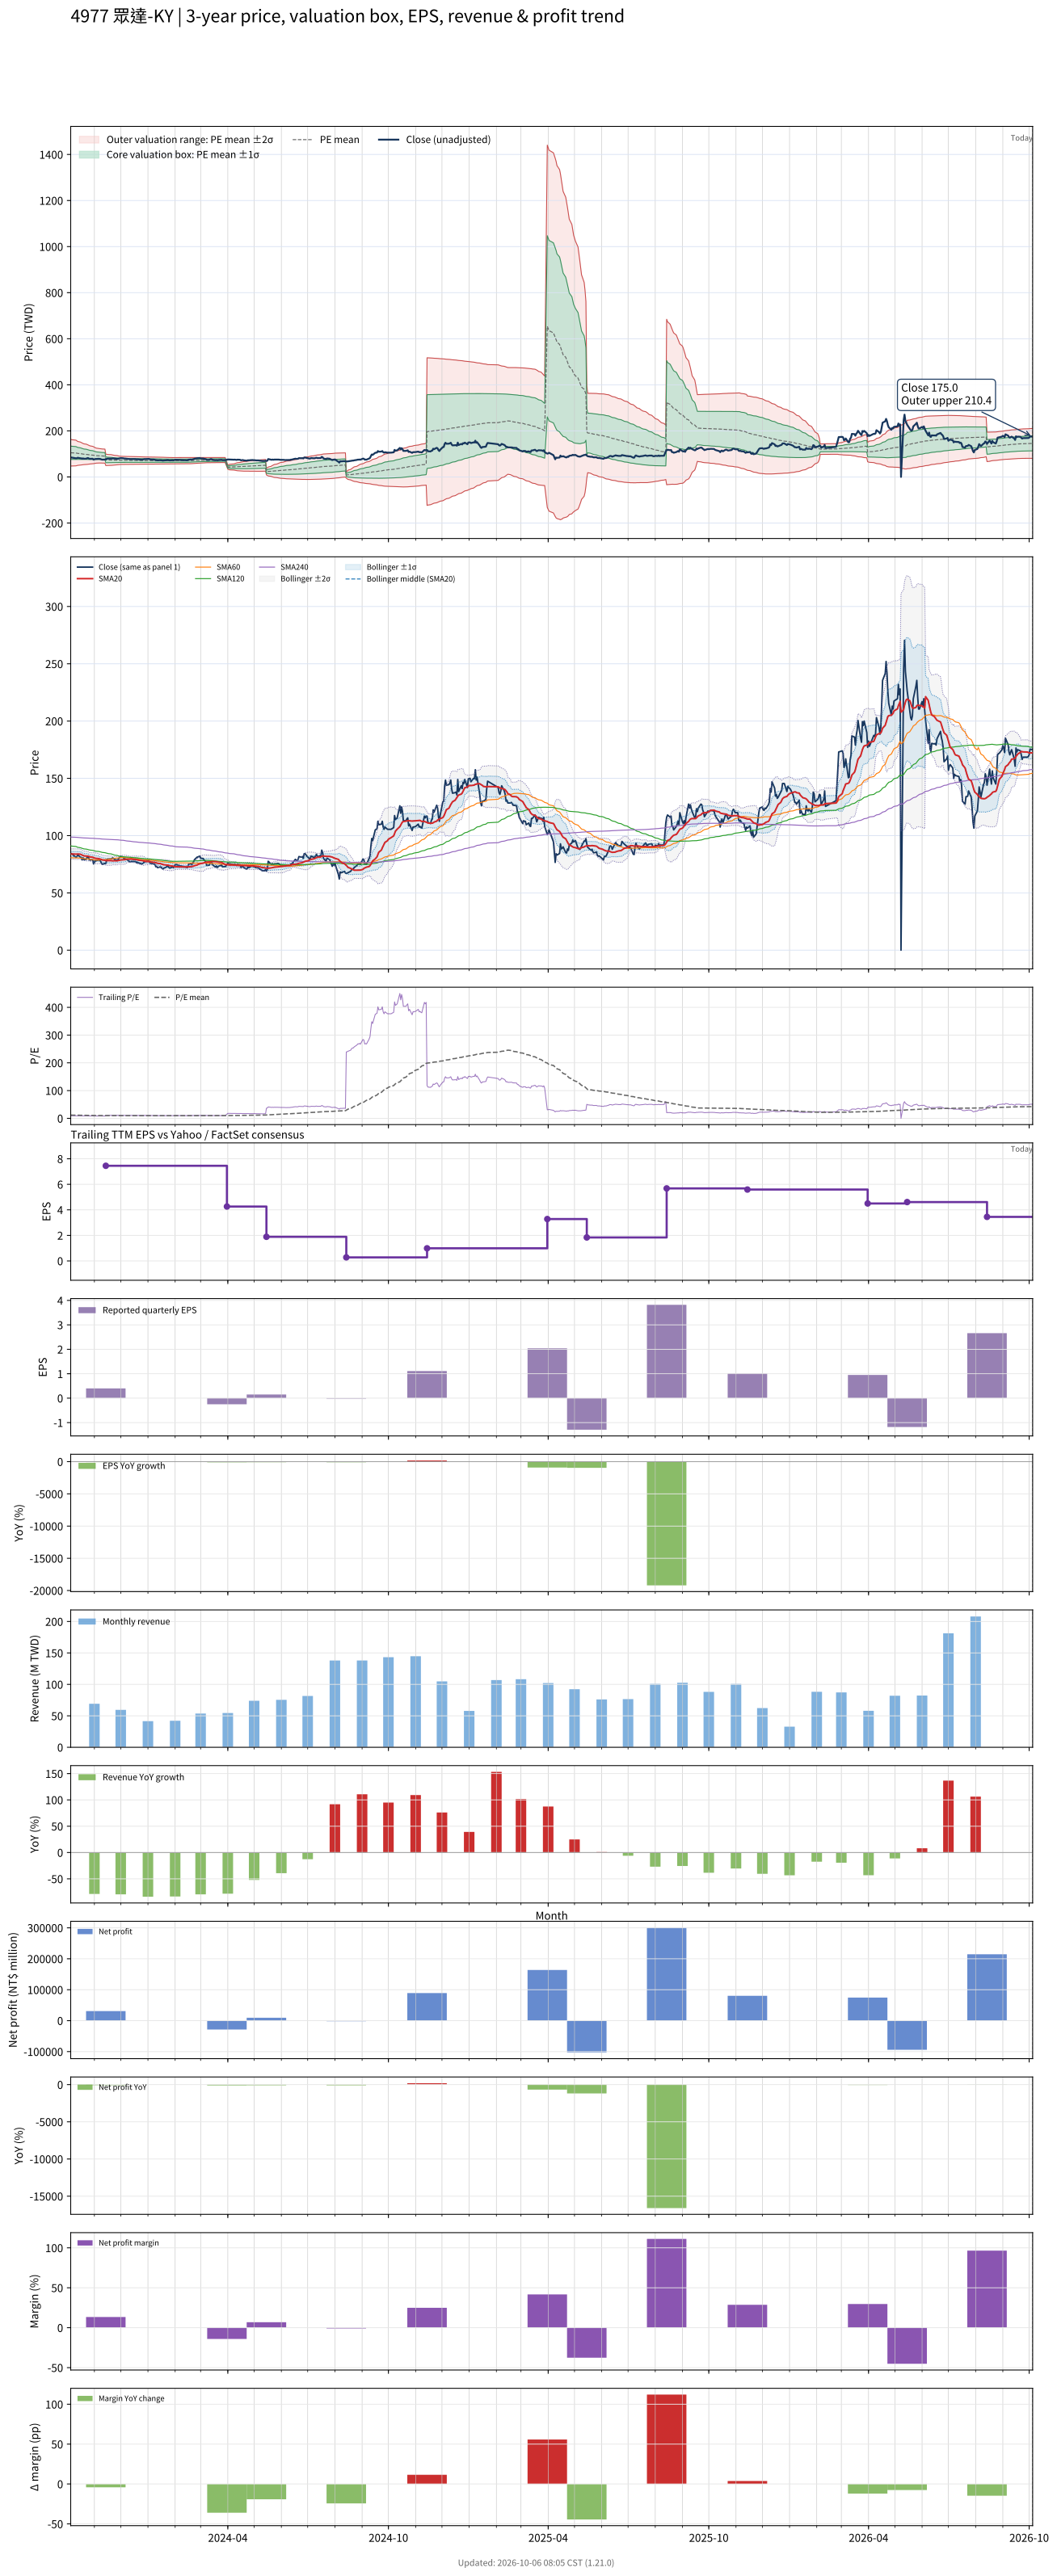

Values plotted in this chart, from the file beside it:
# chart-version: skill-stock-dynamic-val…
date, close, available_date, period_end, eps, ttm_eps, pe, pe_mean, pe_std, price_m2, price_m1, price_mean, price_p1, price_p2, forward_eps, forward_pe, forward_pe_mean, forward_pe_std, forward_price_m2, forward_price_m1, forward_price_mean, forward_price_p1, forward_price_p2, sma20
2023-10-05, 84, 2023-08-14, 2023-06-30, 1.59, 9.07, 9.261, 11.62, 3.223, 46.97, 76.2, 105.4, 134.7, 163.9, , , , , , , , , , 83.94
2023-10-06, 84.3, 2023-08-14, 2023-06-30, 1.59, 9.07, 9.294, 11.54, 3.153, 47.48, 76.08, 104.7, 133.3, 161.9, , , , , , , , , , 83.96
2023-10-11, 81, 2023-08-14, 2023-06-30, 1.59, 9.07, 8.931, 11.45, 3.074, 48.12, 76, 103.9, 131.8, 159.6, , , , , , , , , , 83.8
2023-10-12, 81.4, 2023-08-14, 2023-06-30, 1.59, 9.07, 8.975, 11.36, 2.971, 49.12, 76.07, 103, 130, 156.9, , , , , , , , , , 83.8
2023-10-13, 83.4, 2023-08-14, 2023-06-30, 1.59, 9.07, 9.195, 11.27, 2.859, 50.32, 76.25, 102.2, 128.1, 154, , , , , , , , , , 83.92
2023-10-16, 81.1, 2023-08-14, 2023-06-30, 1.59, 9.07, 8.942, 11.18, 2.762, 51.27, 76.32, 101.4, 126.4, 151.5, , , , , , , , , , 83.73
2023-10-17, 81, 2023-08-14, 2023-06-30, 1.59, 9.07, 8.931, 11.1, 2.682, 51.98, 76.31, 100.6, 125, 149.3, , , , , , , , , , 83.37
2023-10-18, 78.8, 2023-08-14, 2023-06-30, 1.59, 9.07, 8.688, 11.01, 2.604, 52.66, 76.28, 99.9, 123.5, 147.1, , , , , , , , , , 82.98
2023-10-19, 80.7, 2023-08-14, 2023-06-30, 1.59, 9.07, 8.897, 10.94, 2.548, 53.04, 76.16, 99.27, 122.4, 145.5, , , , , , , , , , 82.64
2023-10-20, 79, 2023-08-14, 2023-06-30, 1.59, 9.07, 8.71, 10.87, 2.486, 53.52, 76.07, 98.61, 121.2, 143.7, , , , , , , , , , 82.33
2023-10-23, 79.4, 2023-08-14, 2023-06-30, 1.59, 9.07, 8.754, 10.8, 2.428, 53.95, 75.97, 97.99, 120, 142, , , , , , , , , , 82.14
2023-10-24, 82.1, 2023-08-14, 2023-06-30, 1.59, 9.07, 9.052, 10.74, 2.359, 54.57, 75.97, 97.37, 118.8, 140.2, , , , , , , , , , 82.17
2023-10-25, 81.9, 2023-08-14, 2023-06-30, 1.59, 9.07, 9.03, 10.67, 2.288, 55.24, 76, 96.75, 117.5, 138.3, , , , , , , , , , 82
2023-10-26, 79.1, 2023-08-14, 2023-06-30, 1.59, 9.07, 8.721, 10.6, 2.227, 55.76, 75.95, 96.15, 116.3, 136.5, , , , , , , , , , 81.69
2023-10-27, 78.6, 2023-08-14, 2023-06-30, 1.59, 9.07, 8.666, 10.54, 2.167, 56.24, 75.9, 95.56, 115.2, 134.9, , , , , , , , , , 81.36
2023-10-30, 79.1, 2023-08-14, 2023-06-30, 1.59, 9.07, 8.721, 10.47, 2.094, 56.96, 75.95, 94.95, 113.9, 132.9, , , , , , , , , , 81.17
2023-10-31, 75.3, 2023-08-14, 2023-06-30, 1.59, 9.07, 8.302, 10.4, 2.021, 57.64, 75.97, 94.31, 112.6, 131, , , , , , , , , , 80.78
2023-11-01, 76.6, 2023-08-14, 2023-06-30, 1.59, 9.07, 8.445, 10.33, 1.951, 58.31, 76.01, 93.7, 111.4, 129.1, , , , , , , , , , 80.42
2023-11-02, 78, 2023-08-14, 2023-06-30, 1.59, 9.07, 8.6, 10.26, 1.869, 59.19, 76.14, 93.1, 110, 127, , , , , , , , , , 80.2
2023-11-03, 78, 2023-08-14, 2023-06-30, 1.59, 9.07, 8.6, 10.2, 1.802, 59.85, 76.2, 92.54, 108.9, 125.2, , , , , , , , , , 80.14
2023-11-06, 79, 2023-08-14, 2023-06-30, 1.59, 9.07, 8.71, 10.14, 1.723, 60.73, 76.36, 91.98, 107.6, 123.2, , , , , , , , , , 79.89
2023-11-07, 78.2, 2023-08-14, 2023-06-30, 1.59, 9.07, 8.622, 10.11, 1.717, 60.56, 76.13, 91.7, 107.3, 122.8, , , , , , , , , , 79.58
2023-11-08, 77.8, 2023-08-14, 2023-06-30, 1.59, 9.07, 8.578, 10.08, 1.708, 60.43, 75.92, 91.4, 106.9, 122.4, , , , , , , , , , 79.42
2023-11-09, 75.9, 2023-08-14, 2023-06-30, 1.59, 9.07, 8.368, 10.04, 1.698, 60.28, 75.68, 91.08, 106.5, 121.9, , , , , , , , , , 79.15
2023-11-10, 75, 2023-08-14, 2023-06-30, 1.59, 9.07, 8.269, 10, 1.687, 60.14, 75.44, 90.74, 106, 121.3, , , , , , , , , , 78.73
2023-11-13, 75.7, 2023-08-14, 2023-06-30, 1.59, 9.07, 8.346, 9.968, 1.675, 60.02, 75.22, 90.41, 105.6, 120.8, , , , , , , , , , 78.46
2023-11-14, 75.6, 2023-11-14, 2023-09-30, 0.4, 7.45, 10.15, 9.946, 1.655, 49.44, 61.77, 74.1, 86.43, 98.76, , , , , , , , , , 78.19
2023-11-15, 78.8, 2023-11-14, 2023-09-30, 0.4, 7.45, 10.58, 9.925, 1.629, 49.66, 61.8, 73.94, 86.08, 98.21, , , , , , , , , , 78.19
2023-11-16, 79.5, 2023-11-14, 2023-09-30, 0.4, 7.45, 10.67, 9.905, 1.606, 49.86, 61.83, 73.79, 85.76, 97.73, , , , , , , , , , 78.13
2023-11-17, 79.5, 2023-11-14, 2023-09-30, 0.4, 7.45, 10.67, 9.89, 1.59, 49.99, 61.83, 73.68, 85.53, 97.38, , , , , , , , , , 78.16
2023-11-20, 79.6, 2023-11-14, 2023-09-30, 0.4, 7.45, 10.68, 9.873, 1.57, 50.15, 61.85, 73.55, 85.25, 96.95, , , , , , , , , , 78.17
2023-11-21, 80.2, 2023-11-14, 2023-09-30, 0.4, 7.45, 10.77, 9.846, 1.527, 50.61, 61.98, 73.36, 84.73, 96.11, , , , , , , , , , 78.07
2023-11-22, 80.5, 2023-11-14, 2023-09-30, 0.4, 7.45, 10.81, 9.823, 1.49, 50.98, 62.08, 73.18, 84.28, 95.38, , , , , , , , , , 78
2023-11-23, 80, 2023-11-14, 2023-09-30, 0.4, 7.45, 10.74, 9.797, 1.445, 51.46, 62.22, 72.99, 83.75, 94.51, , , , , , , , , , 78.05
2023-11-24, 79.1, 2023-11-14, 2023-09-30, 0.4, 7.45, 10.62, 9.768, 1.392, 52.04, 62.4, 72.77, 83.14, 93.5, , , , , , , , , , 78.07
2023-11-27, 78.5, 2023-11-14, 2023-09-30, 0.4, 7.45, 10.54, 9.741, 1.345, 52.53, 62.55, 72.57, 82.59, 92.61, , , , , , , , , , 78.04
2023-11-28, 79.1, 2023-11-14, 2023-09-30, 0.4, 7.45, 10.62, 9.711, 1.283, 53.23, 62.79, 72.35, 81.91, 91.47, , , , , , , , , , 78.23
2023-11-29, 80.3, 2023-11-14, 2023-09-30, 0.4, 7.45, 10.78, 9.689, 1.241, 53.69, 62.94, 72.19, 81.43, 90.68, , , , , , , , , , 78.42
2023-11-30, 81, 2023-11-14, 2023-09-30, 0.4, 7.45, 10.87, 9.672, 1.21, 54.03, 63.04, 72.06, 81.07, 90.09, , , , , , , , , , 78.56
2023-12-01, 81.9, 2023-11-14, 2023-09-30, 0.4, 7.45, 10.99, 9.659, 1.187, 54.27, 63.12, 71.96, 80.81, 89.65, , , , , , , , , , 78.76
2023-12-04, 81, 2023-11-14, 2023-09-30, 0.4, 7.45, 10.87, 9.645, 1.163, 54.53, 63.2, 71.86, 80.52, 89.18, , , , , , , , , , 78.86
2023-12-05, 79.6, 2023-11-14, 2023-09-30, 0.4, 7.45, 10.68, 9.64, 1.157, 54.59, 63.2, 71.82, 80.44, 89.06, , , , , , , , , , 78.93
2023-12-06, 79.8, 2023-11-14, 2023-09-30, 0.4, 7.45, 10.71, 9.637, 1.153, 54.61, 63.2, 71.8, 80.39, 88.98, , , , , , , , , , 79.03
2023-12-07, 79.3, 2023-11-14, 2023-09-30, 0.4, 7.45, 10.64, 9.634, 1.15, 54.64, 63.21, 71.77, 80.34, 88.9, , , , , , , , , , 79.2
2023-12-08, 79.3, 2023-11-14, 2023-09-30, 0.4, 7.45, 10.64, 9.631, 1.147, 54.67, 63.21, 71.75, 80.29, 88.83, , , , , , , , , , 79.42
2023-12-11, 77.2, 2023-11-14, 2023-09-30, 0.4, 7.45, 10.36, 9.625, 1.141, 54.71, 63.21, 71.71, 80.2, 88.7, , , , , , , , , , 79.49
2023-12-12, 77.2, 2023-11-14, 2023-09-30, 0.4, 7.45, 10.36, 9.618, 1.134, 54.76, 63.21, 71.65, 80.1, 88.54, , , , , , , , , , 79.57
2023-12-13, 77.4, 2023-11-14, 2023-09-30, 0.4, 7.45, 10.39, 9.612, 1.128, 54.81, 63.21, 71.61, 80.01, 88.41, , , , , , , , , , 79.5
2023-12-14, 77.4, 2023-11-14, 2023-09-30, 0.4, 7.45, 10.39, 9.607, 1.123, 54.84, 63.21, 71.57, 79.93, 88.3, , , , , , , , , , 79.39
2023-12-15, 77.5, 2023-11-14, 2023-09-30, 0.4, 7.45, 10.4, 9.603, 1.12, 54.86, 63.2, 71.55, 79.89, 88.23, , , , , , , , , , 79.3
2023-12-18, 77.4, 2023-11-14, 2023-09-30, 0.4, 7.45, 10.39, 9.602, 1.118, 54.87, 63.2, 71.53, 79.86, 88.19, , , , , , , , , , 79.19
2023-12-19, 76.2, 2023-11-14, 2023-09-30, 0.4, 7.45, 10.23, 9.597, 1.115, 54.89, 63.2, 71.5, 79.8, 88.11, , , , , , , , , , 78.98
2023-12-20, 76.8, 2023-11-14, 2023-09-30, 0.4, 7.45, 10.31, 9.591, 1.108, 54.94, 63.2, 71.45, 79.71, 87.97, , , , , , , , , , 78.8
2023-12-21, 76.3, 2023-11-14, 2023-09-30, 0.4, 7.45, 10.24, 9.583, 1.101, 54.99, 63.2, 71.4, 79.6, 87.8, , , , , , , , , , 78.61
2023-12-22, 76, 2023-11-14, 2023-09-30, 0.4, 7.45, 10.2, 9.575, 1.091, 55.07, 63.2, 71.33, 79.46, 87.59, , , , , , , , , , 78.46
2023-12-25, 75.2, 2023-11-14, 2023-09-30, 0.4, 7.45, 10.09, 9.563, 1.079, 55.17, 63.21, 71.25, 79.28, 87.32, , , , , , , , , , 78.3
2023-12-26, 75.6, 2023-11-14, 2023-09-30, 0.4, 7.45, 10.15, 9.554, 1.069, 55.25, 63.22, 71.18, 79.14, 87.1, , , , , , , , , , 78.12
2023-12-27, 76.3, 2023-11-14, 2023-09-30, 0.4, 7.45, 10.24, 9.547, 1.061, 55.31, 63.22, 71.12, 79.03, 86.93, , , , , , , , , , 77.92
2023-12-28, 77.5, 2023-11-14, 2023-09-30, 0.4, 7.45, 10.4, 9.541, 1.055, 55.37, 63.22, 71.08, 78.94, 86.8, , , , , , , , , , 77.75
... 668 more rows
